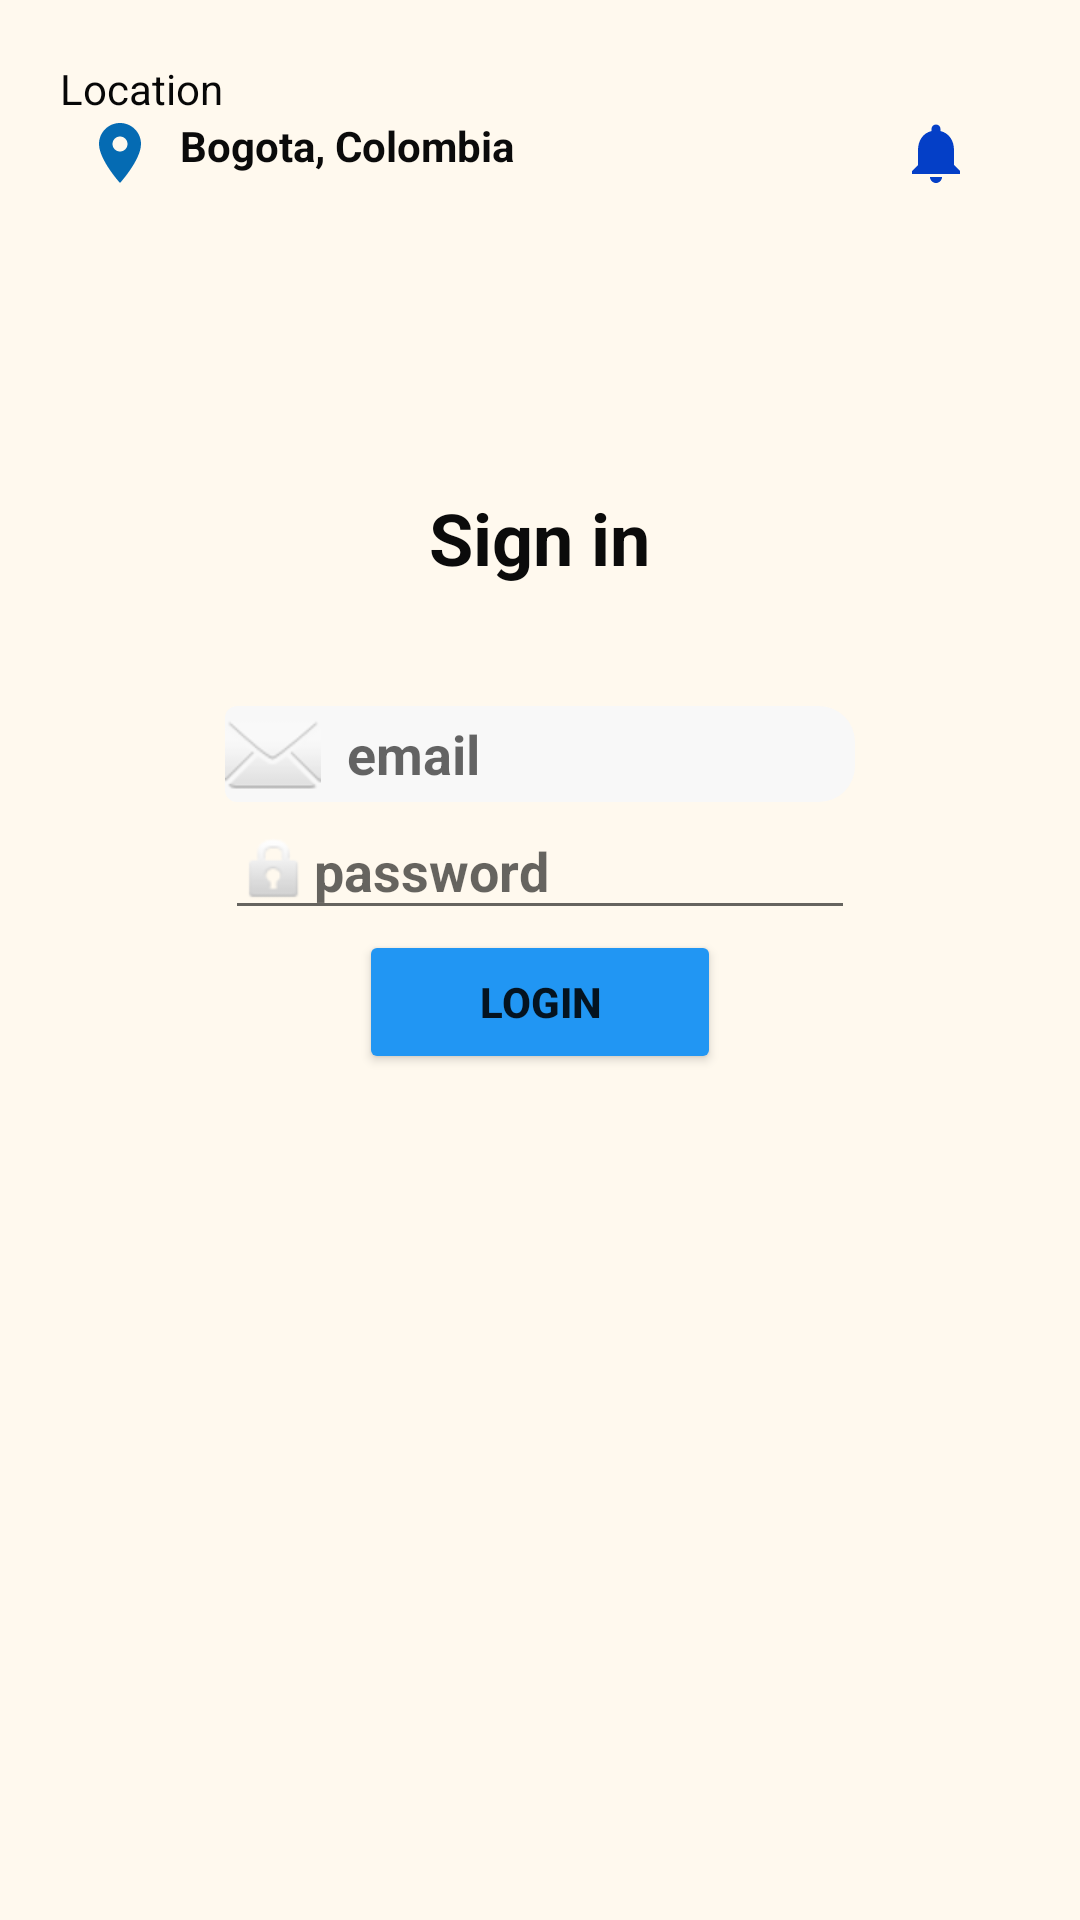

Layout XML and referenced resources for this Android screen:
<!-- AndroidManifest.xml: application theme Theme.HelloJose -->
<!-- res/layout/activity_three.xml -->
<?xml version="1.0" encoding="utf-8"?>
<LinearLayout xmlns:android="http://schemas.android.com/apk/res/android"
    xmlns:app="http://schemas.android.com/apk/res-auto"
    xmlns:tools="http://schemas.android.com/tools"
    android:layout_width="match_parent"
    android:layout_height="match_parent"
    android:background="@drawable/background_1"

    android:backgroundTint="#80FFFFFF"
    android:backgroundTintMode="src_over"
    android:orientation="vertical"
    android:padding="20dp">

    <TextView
        android:id="@+id/textView2"
        android:layout_width="match_parent"
        android:layout_height="wrap_content"
        android:text="Location"
        android:textColor="#070707" />

    <LinearLayout
        android:layout_width="match_parent"
        android:layout_height="wrap_content"
        android:orientation="horizontal">

        <ImageView
            android:id="@+id/imageView8"
            android:layout_width="wrap_content"
            android:layout_height="wrap_content"
            android:layout_weight="10"
            app:srcCompat="@drawable/baseline_location_on_24" />

        <TextView
            android:id="@+id/textView3"
            android:layout_width="wrap_content"
            android:layout_height="wrap_content"
            android:layout_weight="70"
            android:text="Bogota, Colombia"
            android:textColor="#0B0B0B"
            android:textStyle="bold" />

        <ImageView
            android:id="@+id/imageView9"
            android:layout_width="wrap_content"
            android:layout_height="wrap_content"
            android:layout_weight="20"
            app:srcCompat="@drawable/baseline_notifications_24" />
    </LinearLayout>

    <LinearLayout
        android:layout_width="match_parent"
        android:layout_height="wrap_content"
        android:layout_marginTop="100dp"
        android:gravity="center"
        android:orientation="vertical">

        <TextView
            android:id="@+id/textView4"
            android:layout_width="wrap_content"
            android:layout_height="wrap_content"
            android:gravity="center"
            android:text="Sign in"
            android:textColor="#0B0B0B"
            android:textSize="24sp"
            android:textStyle="bold" />

        <ImageView
            android:id="@+id/imageView4"
            android:layout_width="wrap_content"
            android:layout_height="wrap_content"
            android:layout_marginTop="20dp"
            android:layout_marginBottom="20dp"
            tools:srcCompat="@drawable/ic_user1" />

        <EditText
            android:id="@+id/editTextTextEmailAddress2"
            android:layout_width="wrap_content"
            android:layout_height="wrap_content"
            android:background="@drawable/editext_corner"
            android:drawableStart="@android:drawable/ic_dialog_email"
            android:ems="10"
            android:hint="  email"
            android:inputType="textEmailAddress"
            android:textStyle="bold" />

        <EditText
            android:id="@+id/editTextTextPassword2"
            android:layout_width="wrap_content"
            android:layout_height="wrap_content"
            android:drawableStart="@android:drawable/ic_lock_idle_lock"
            android:ems="10"
            android:hint="password"
            android:inputType="textPassword"
            android:textStyle="bold"
            android:visibility="visible" />

        <Button
            android:id="@+id/button8"
            android:layout_width="wrap_content"
            android:layout_height="wrap_content"
            android:backgroundTint="#2196F3"
            android:gravity="center"
            android:paddingLeft="40dp"
            android:paddingRight="40dp"
            android:text="Login"
            android:textStyle="bold" />

    </LinearLayout>

</LinearLayout>
<!-- resources referenced by this layout -->
<resources>
  <!-- drawable baseline_location_on_24 (drawable) -->
  <vector xmlns:android="http://schemas.android.com/apk/res/android" android:height="24dp" android:tint="#056BB3" android:viewportHeight="24" android:viewportWidth="24" android:width="24dp">
        
      <path android:fillColor="@android:color/white" android:pathData="M12,2C8.13,2 5,5.13 5,9c0,5.25 7,13 7,13s7,-7.75 7,-13c0,-3.87 -3.13,-7 -7,-7zM12,11.5c-1.38,0 -2.5,-1.12 -2.5,-2.5s1.12,-2.5 2.5,-2.5 2.5,1.12 2.5,2.5 -1.12,2.5 -2.5,2.5z"/>
      
  </vector>
  <!-- drawable editext_corner (drawable) -->
  <?xml version="1.0" encoding="utf-8"?>
  <shape xmlns:android="http://schemas.android.com/apk/res/android"
      android:padding="10dp"
      android:shape="rectangle">
  
      <solid android:color="#F8F8F8"/>
  
      <corners
          android:bottomLeftRadius="4dp"
          android:bottomRightRadius="12dp"
          android:topLeftRadius="4dp"
          android:topRightRadius="12dp"/>
  
  </shape>
  <style name="menu_theme" parent="Theme.MaterialComponents.DayNight.DarkActionBar">
          <item name="android:popupBackground">@color/orange</item>
          <item name="android:textColor">@color/white</item>
      </style>
  <color name="md_theme_primary">#6D5E0F</color>
  <color name="md_theme_onPrimary">#FFFFFF</color>
  <color name="md_theme_primaryContainer">#F8E287</color>
  <color name="md_theme_onPrimaryContainer">#221B00</color>
  <color name="md_theme_secondary">#665E40</color>
  <color name="md_theme_onSecondary">#FFFFFF</color>
  <color name="md_theme_secondaryContainer">#EEE2BC</color>
  <color name="md_theme_onSecondaryContainer">#211B04</color>
  <color name="md_theme_tertiary">#43664E</color>
  <color name="md_theme_onTertiary">#FFFFFF</color>
  <color name="md_theme_tertiaryContainer">#C5ECCE</color>
  <color name="md_theme_onTertiaryContainer">#00210F</color>
  <color name="md_theme_error">#BA1A1A</color>
  <color name="md_theme_onError">#FFFFFF</color>
  <color name="md_theme_errorContainer">#FFDAD6</color>
  <color name="md_theme_onErrorContainer">#410002</color>
  <color name="md_theme_background">#FFF9EE</color>
  <color name="md_theme_onBackground">#1E1B13</color>
  <color name="md_theme_surface">#FFF9EE</color>
  <color name="md_theme_onSurface">#1E1B13</color>
  <color name="md_theme_surfaceVariant">#EAE2D0</color>
  <color name="md_theme_onSurfaceVariant">#4B4739</color>
  <color name="md_theme_outline">#7C7767</color>
  <color name="md_theme_outlineVariant">#CDC6B4</color>
  <color name="md_theme_inverseSurface">#333027</color>
  <color name="md_theme_inverseOnSurface">#F7F0E2</color>
  <color name="md_theme_inversePrimary">#DBC66E</color>
  <color name="md_theme_primaryFixed">#F8E287</color>
  <color name="md_theme_onPrimaryFixed">#221B00</color>
  <color name="md_theme_primaryFixedDim">#DBC66E</color>
  <color name="md_theme_onPrimaryFixedVariant">#534600</color>
  <color name="md_theme_secondaryFixed">#EEE2BC</color>
  <color name="md_theme_onSecondaryFixed">#211B04</color>
  <color name="md_theme_secondaryFixedDim">#D1C6A1</color>
  <color name="md_theme_onSecondaryFixedVariant">#4E472A</color>
  <color name="md_theme_tertiaryFixed">#C5ECCE</color>
  <color name="md_theme_onTertiaryFixed">#00210F</color>
  <color name="md_theme_tertiaryFixedDim">#A9D0B3</color>
  <color name="md_theme_onTertiaryFixedVariant">#2C4E38</color>
  <color name="md_theme_surfaceDim">#E0D9CC</color>
  <color name="md_theme_surfaceBright">#FFF9EE</color>
  <color name="md_theme_surfaceContainerLowest">#FFFFFF</color>
  <color name="md_theme_surfaceContainerLow">#FAF3E5</color>
  <color name="md_theme_surfaceContainer">#F4EDDF</color>
  <color name="md_theme_surfaceContainerHigh">#EEE8DA</color>
  <color name="md_theme_surfaceContainerHighest">#E8E2D4</color>
  <color name="orange">#ffa500</color>
  <color name="white">#FFFFFFFF</color>
</resources>
